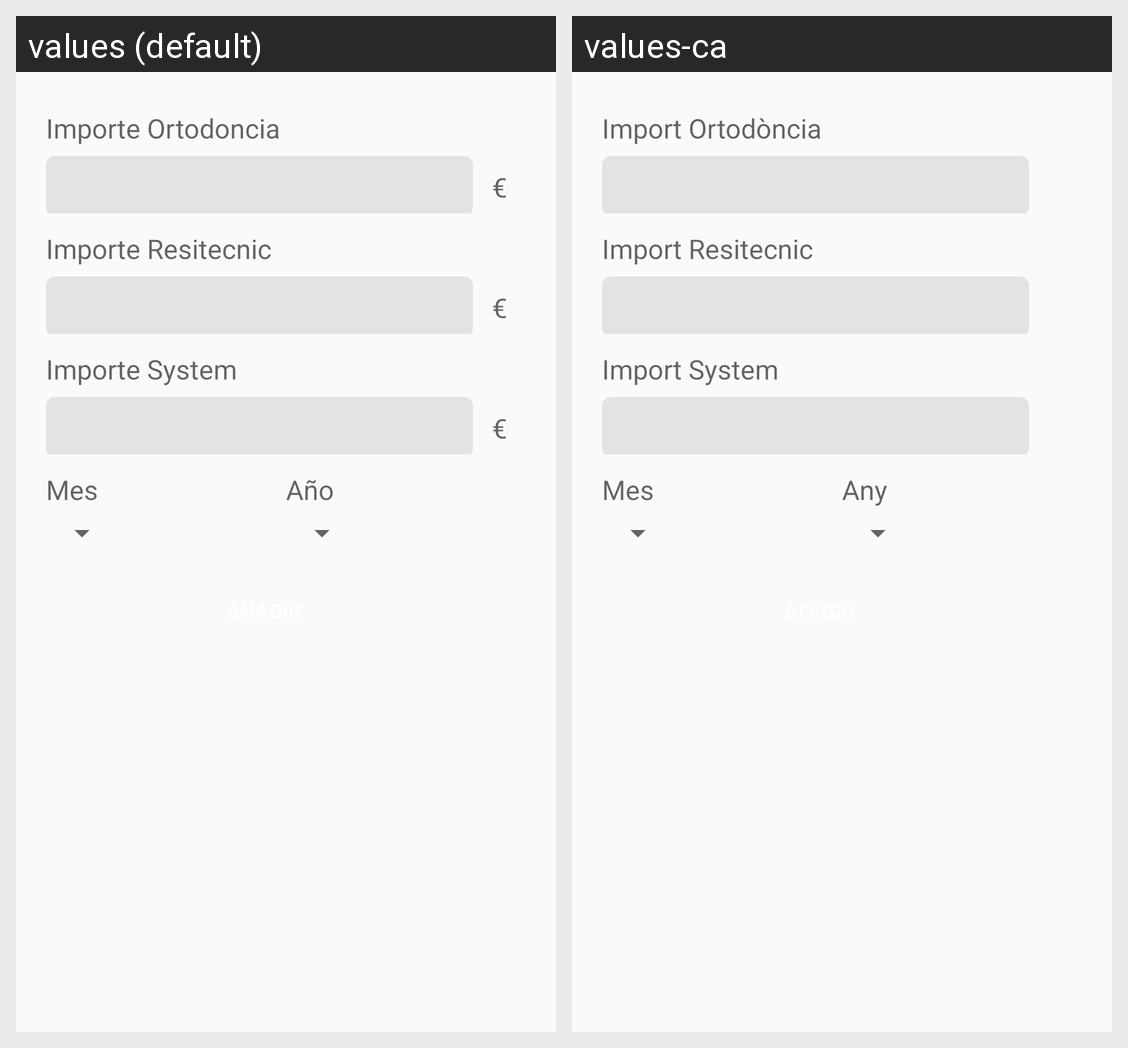

The same Android screen rendered under two of its app's locales, left to right. List the strings drawn on it with the default value and each locale's translation.
Android screen res/layout/add_gastos_laboratori.xml rendered under 2 locales, left to right: values (default), values-ca. Device: Nexus 5 (rendered at 1080×1920; each locale shown at half size, 540×960, under a caption strip naming it); theme AppTheme.
Strings drawn on this screen, with the default value and each locale's value (text and hints the layout hard-codes, and strings that could not be matched under every locale, appear in the picture but are not listed):

importe_ortodoncia
  values: Importe Ortodoncia
  values-ca: Import Ortodòncia

importe_resitecnic
  values: Importe Resitecnic
  values-ca: Import Resitecnic

importe_system
  values: Importe System
  values-ca: Import System

mes
  values: Mes
  values-ca: Mes

anyo
  values: Año
  values-ca: Any
